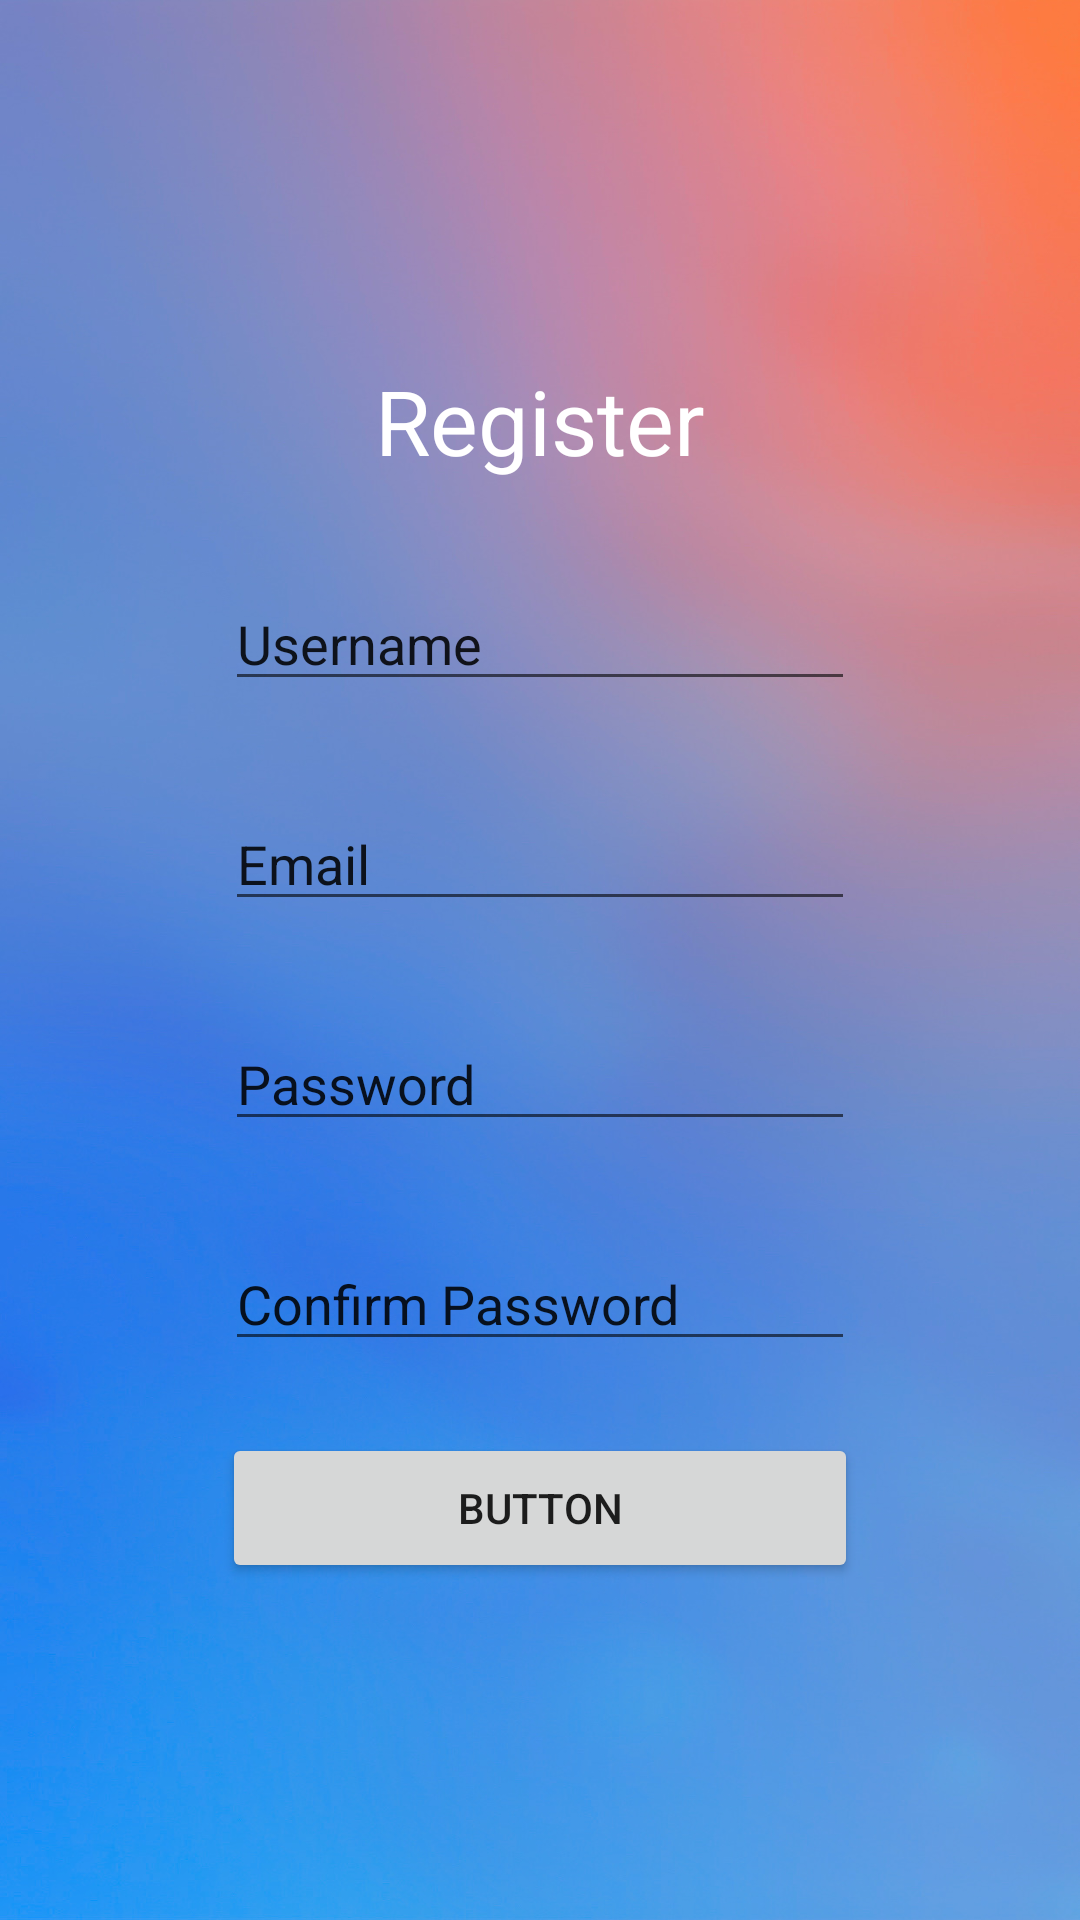

Produce the Android XML layout that renders to this screen, including the resource entries it uses.
<!-- AndroidManifest.xml: application theme Theme.MovieTicketShopper -->
<!-- res/layout/activity_register.xml -->
<?xml version="1.0" encoding="utf-8"?>

<androidx.constraintlayout.widget.ConstraintLayout xmlns:android="http://schemas.android.com/apk/res/android"
    xmlns:app="http://schemas.android.com/apk/res-auto"
    xmlns:tools="http://schemas.android.com/tools"
    android:layout_width="match_parent"
    android:layout_height="match_parent"
    android:background="@drawable/ic_loginBackground">

    <TextView
        android:id="@+id/registerBanner"
        android:layout_width="wrap_content"
        android:layout_height="wrap_content"
        android:text="Register"
        android:textColor="@android:color/white"
        android:textSize="30dp"
        app:layout_constraintBottom_toBottomOf="parent"
        app:layout_constraintEnd_toEndOf="parent"
        app:layout_constraintStart_toStartOf="parent"
        app:layout_constraintTop_toTopOf="parent"
        app:layout_constraintVertical_bias="0.2" />

    <EditText
        android:id="@+id/editTextUsername"
        android:layout_width="wrap_content"
        android:layout_height="wrap_content"
        android:layout_marginTop="32dp"
        android:ems="10"
        android:inputType="textPersonName"
        android:text="Username"
        app:layout_constraintEnd_toEndOf="parent"
        app:layout_constraintStart_toStartOf="parent"
        app:layout_constraintTop_toBottomOf="@+id/registerBanner" />

    <EditText
        android:id="@+id/editTextEmail"
        android:layout_width="wrap_content"
        android:layout_height="wrap_content"
        android:layout_marginTop="32dp"
        android:ems="10"
        android:inputType="textPersonName"
        android:text="Email"
        app:layout_constraintEnd_toEndOf="parent"
        app:layout_constraintStart_toStartOf="parent"
        app:layout_constraintTop_toBottomOf="@+id/editTextUsername" />

    <EditText
        android:id="@+id/editTextPassword"
        android:layout_width="wrap_content"
        android:layout_height="wrap_content"
        android:layout_marginTop="32dp"
        android:ems="10"
        android:inputType="textPersonName"
        android:text="Password"
        app:layout_constraintEnd_toEndOf="parent"
        app:layout_constraintStart_toStartOf="parent"
        app:layout_constraintTop_toBottomOf="@+id/editTextEmail" />

    <EditText
        android:id="@+id/editTextConfirmPassword"
        android:layout_width="wrap_content"
        android:layout_height="wrap_content"
        android:layout_marginTop="32dp"
        android:ems="10"
        android:inputType="textPersonName"
        android:text="Confirm Password"
        app:layout_constraintEnd_toEndOf="parent"
        app:layout_constraintStart_toStartOf="parent"
        app:layout_constraintTop_toBottomOf="@+id/editTextPassword" />

    <Button
        android:id="@+id/button"
        android:layout_width="212dp"
        android:layout_height="50dp"
        android:layout_marginTop="24dp"
        android:text="Button"
        app:layout_constraintEnd_toEndOf="@+id/editTextConfirmPassword"
        app:layout_constraintStart_toStartOf="@+id/editTextConfirmPassword"
        app:layout_constraintTop_toBottomOf="@+id/editTextConfirmPassword" />

</androidx.constraintlayout.widget.ConstraintLayout>
<!-- resources referenced by this layout -->
<resources>
  <!-- drawable ic_loginBackground: jpeg bitmap (drawable, 247267 bytes) -->
  <style name="Theme.MovieTicketShopper" parent="Theme.MaterialComponents.DayNight.DarkActionBar">
          
          <item name="colorPrimary">@color/purple_500</item>
          <item name="colorPrimaryVariant">@color/purple_700</item>
          <item name="colorOnPrimary">@color/white</item>
          
          <item name="colorSecondary">@color/teal_200</item>
          <item name="colorSecondaryVariant">@color/teal_700</item>
          <item name="colorOnSecondary">@color/black</item>
          
          <item name="android:statusBarColor" tools:targetApi="l">?attr/colorPrimaryVariant</item>
          
      </style>
  <!-- not gathered from this repository: default colours our renderer supplied (Android Studio template values) -->
  <color name="purple_500">#FF6200EE</color>
  <color name="purple_700">#FF3700B3</color>
  <color name="teal_200">#FF03DAC5</color>
  <color name="teal_700">#FF018786</color>
  <color name="black">#FF000000</color>
  <color name="white">#FFFFFFFF</color>
</resources>
